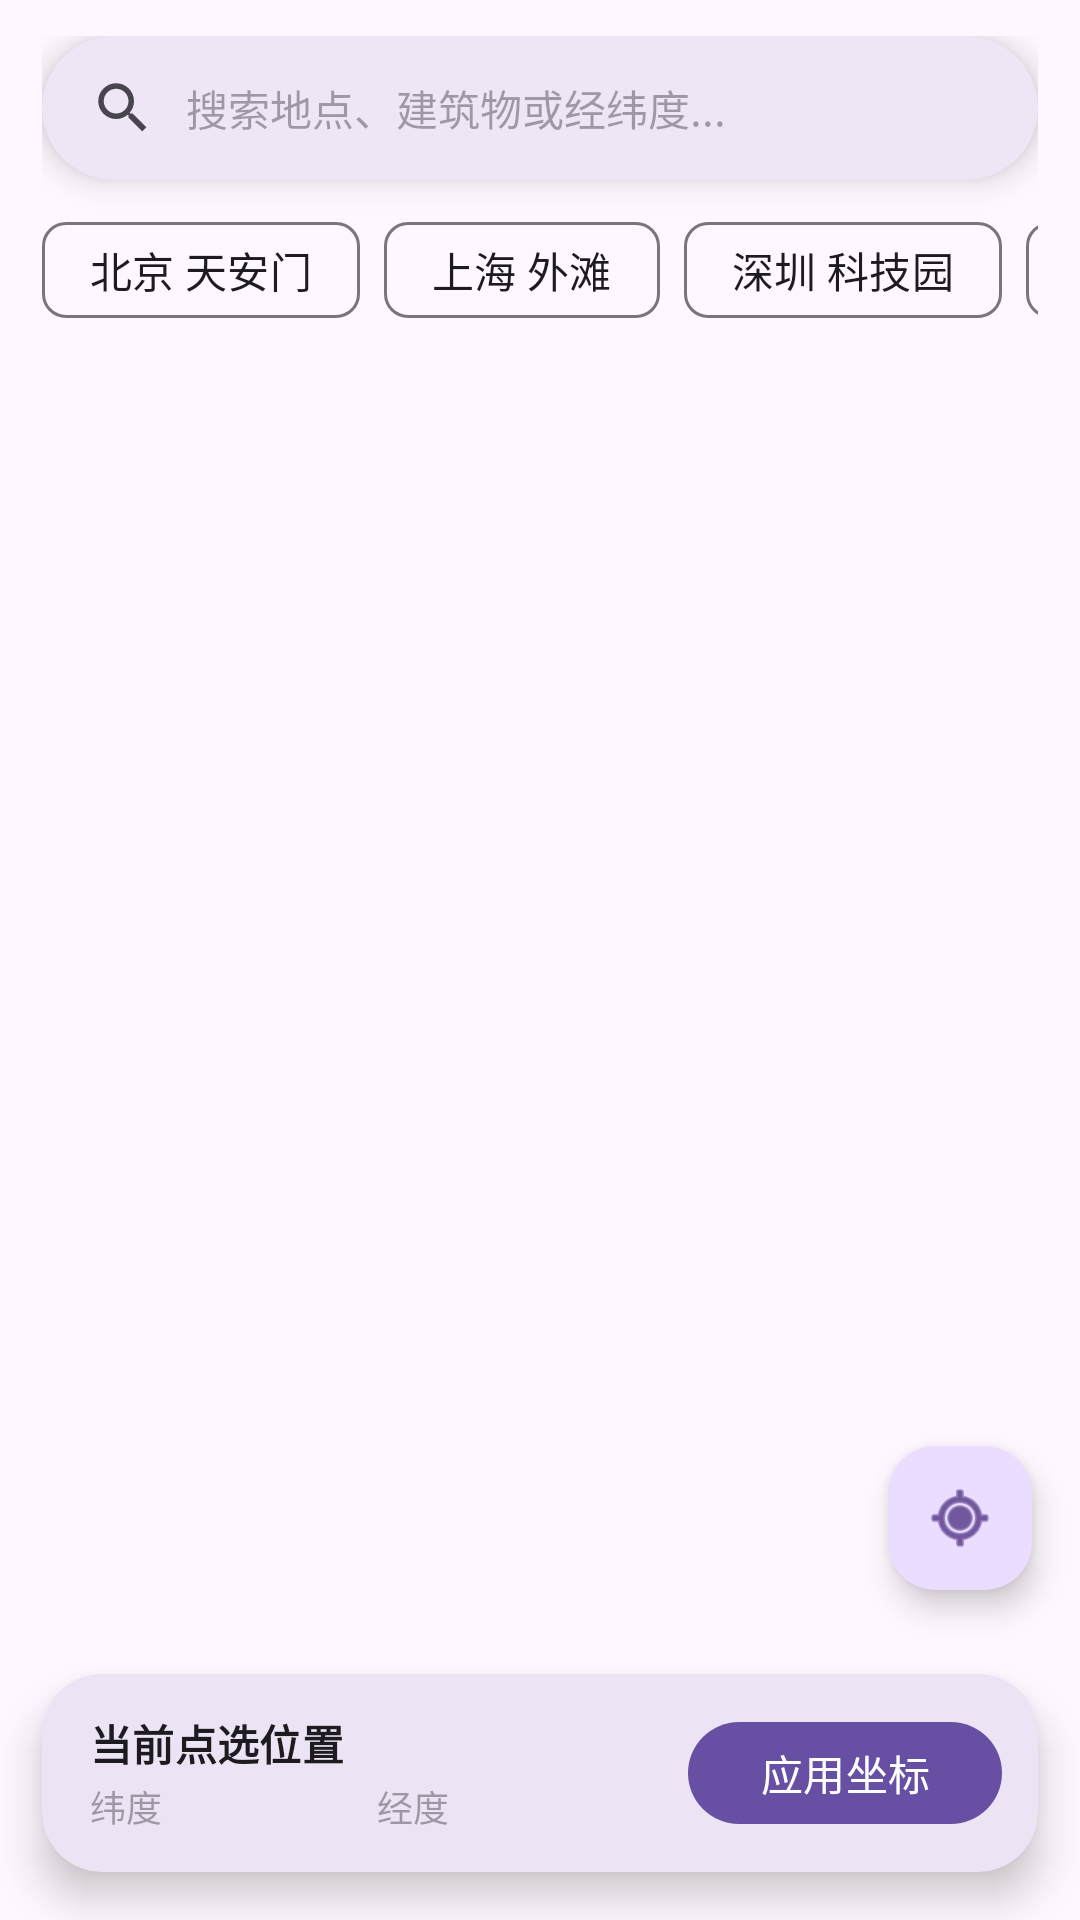

Reconstruct the res/layout file that produces this screen, plus the resources it refers to.
<!-- AndroidManifest.xml: application theme Theme.PositionTravel -->
<!-- res/layout/fragment_map.xml -->
<?xml version="1.0" encoding="utf-8"?>
<FrameLayout xmlns:android="http://schemas.android.com/apk/res/android"
    xmlns:app="http://schemas.android.com/apk/res-auto"
    android:layout_width="match_parent"
    android:layout_height="match_parent">

    
    <FrameLayout
        android:id="@+id/map_container"
        android:layout_width="match_parent"
        android:layout_height="match_parent" />

    
    <LinearLayout
        android:layout_width="match_parent"
        android:layout_height="wrap_content"
        android:orientation="vertical"
        android:paddingTop="12dp"
        android:paddingStart="14dp"
        android:paddingEnd="14dp"
        android:layout_gravity="top">

        
        <com.google.android.material.card.MaterialCardView
            android:id="@+id/card_map_search"
            android:layout_width="match_parent"
            android:layout_height="wrap_content"
            app:cardCornerRadius="24dp"
            app:cardElevation="6dp"
            app:strokeWidth="0dp">

            <LinearLayout
                android:layout_width="match_parent"
                android:layout_height="wrap_content"
                android:orientation="horizontal"
                android:gravity="center_vertical"
                android:paddingStart="16dp"
                android:paddingEnd="12dp"
                android:paddingTop="2dp"
                android:paddingBottom="2dp">

                <ImageView
                    android:layout_width="22dp"
                    android:layout_height="22dp"
                    android:src="@drawable/ic_search"
                    app:tint="?android:attr/textColorSecondary" />

                <EditText
                    android:id="@+id/et_map_search"
                    android:layout_width="0dp"
                    android:layout_height="44dp"
                    android:layout_weight="1"
                    android:layout_marginStart="10dp"
                    android:layout_marginEnd="6dp"
                    android:background="@null"
                    android:hint="@string/map_search_hint"
                    android:imeOptions="actionSearch"
                    android:inputType="text"
                    android:maxLines="1"
                    android:textSize="14sp" />

                <ProgressBar
                    android:id="@+id/progress_map_search"
                    android:layout_width="20dp"
                    android:layout_height="20dp"
                    android:indeterminate="true"
                    android:visibility="gone" />
            </LinearLayout>
        </com.google.android.material.card.MaterialCardView>

        
        <HorizontalScrollView
            android:layout_width="match_parent"
            android:layout_height="wrap_content"
            android:layout_marginTop="6dp"
            android:scrollbars="none">

            <com.google.android.material.chip.ChipGroup
                android:id="@+id/chip_group_presets"
                android:layout_width="wrap_content"
                android:layout_height="wrap_content"
                app:singleLine="true">

                <com.google.android.material.chip.Chip
                    android:id="@+id/chip_beijing"
                    style="@style/Widget.Material3.Chip.Assist"
                    android:layout_width="wrap_content"
                    android:layout_height="wrap_content"
                    android:text="@string/preset_beijing" />

                <com.google.android.material.chip.Chip
                    android:id="@+id/chip_shanghai"
                    style="@style/Widget.Material3.Chip.Assist"
                    android:layout_width="wrap_content"
                    android:layout_height="wrap_content"
                    android:text="@string/preset_shanghai" />

                <com.google.android.material.chip.Chip
                    android:id="@+id/chip_shenzhen"
                    style="@style/Widget.Material3.Chip.Assist"
                    android:layout_width="wrap_content"
                    android:layout_height="wrap_content"
                    android:text="@string/preset_shenzhen" />

                <com.google.android.material.chip.Chip
                    android:id="@+id/chip_hangzhou"
                    style="@style/Widget.Material3.Chip.Assist"
                    android:layout_width="wrap_content"
                    android:layout_height="wrap_content"
                    android:text="@string/preset_hangzhou" />

                <com.google.android.material.chip.Chip
                    android:id="@+id/chip_tokyo"
                    style="@style/Widget.Material3.Chip.Assist"
                    android:layout_width="wrap_content"
                    android:layout_height="wrap_content"
                    android:text="@string/preset_tokyo" />

                <com.google.android.material.chip.Chip
                    android:id="@+id/chip_siliconvalley"
                    style="@style/Widget.Material3.Chip.Assist"
                    android:layout_width="wrap_content"
                    android:layout_height="wrap_content"
                    android:text="@string/preset_siliconvalley" />

                <com.google.android.material.chip.Chip
                    android:id="@+id/chip_paris"
                    style="@style/Widget.Material3.Chip.Assist"
                    android:layout_width="wrap_content"
                    android:layout_height="wrap_content"
                    android:text="@string/preset_paris" />
            </com.google.android.material.chip.ChipGroup>
        </HorizontalScrollView>
    </LinearLayout>

    
    <com.google.android.material.floatingactionbutton.FloatingActionButton
        android:id="@+id/fab_current_location"
        android:layout_width="wrap_content"
        android:layout_height="wrap_content"
        android:layout_gravity="bottom|end"
        android:layout_marginEnd="16dp"
        android:layout_marginBottom="110dp"
        android:contentDescription="回到当前设置位置"
        app:fabCustomSize="48dp"
        app:maxImageSize="24dp"
        app:elevation="6dp"
        app:srcCompat="@android:drawable/ic_menu_mylocation" />

    
    <com.google.android.material.card.MaterialCardView
        android:id="@+id/card_bottom_coord"
        android:layout_width="match_parent"
        android:layout_height="wrap_content"
        android:layout_gravity="bottom"
        android:layout_marginStart="14dp"
        android:layout_marginEnd="14dp"
        android:layout_marginBottom="16dp"
        app:cardCornerRadius="20dp"
        app:cardElevation="8dp"
        app:strokeWidth="0dp">

        <LinearLayout
            android:layout_width="match_parent"
            android:layout_height="wrap_content"
            android:orientation="horizontal"
            android:paddingStart="16dp"
            android:paddingEnd="12dp"
            android:paddingTop="12dp"
            android:paddingBottom="12dp"
            android:gravity="center_vertical">

            <LinearLayout
                android:layout_width="0dp"
                android:layout_height="wrap_content"
                android:layout_weight="1"
                android:orientation="vertical">

                <TextView
                    android:id="@+id/tv_map_selected_name"
                    android:layout_width="wrap_content"
                    android:layout_height="wrap_content"
                    android:text="当前点选位置"
                    android:textAppearance="?attr/textAppearanceTitleSmall"
                    android:textStyle="bold"
                    android:singleLine="true"
                    android:ellipsize="end" />

                <LinearLayout
                    android:layout_width="match_parent"
                    android:layout_height="wrap_content"
                    android:layout_marginTop="2dp"
                    android:orientation="horizontal">

                    <EditText
                        android:id="@+id/et_latitude"
                        android:layout_width="0dp"
                        android:layout_height="wrap_content"
                        android:layout_weight="1"
                        android:background="@null"
                        android:hint="纬度"
                        android:inputType="numberDecimal|numberSigned"
                        android:textSize="12sp"
                        android:textColor="?android:attr/textColorSecondary" />

                    <EditText
                        android:id="@+id/et_longitude"
                        android:layout_width="0dp"
                        android:layout_height="wrap_content"
                        android:layout_weight="1"
                        android:background="@null"
                        android:hint="经度"
                        android:inputType="numberDecimal|numberSigned"
                        android:textSize="12sp"
                        android:textColor="?android:attr/textColorSecondary" />
                </LinearLayout>
            </LinearLayout>

            <com.google.android.material.button.MaterialButton
                android:id="@+id/btn_apply_coord"
                android:layout_width="wrap_content"
                android:layout_height="42dp"
                android:layout_marginStart="8dp"
                android:text="@string/btn_apply_coord"
                app:cornerRadius="21dp" />
        </LinearLayout>
    </com.google.android.material.card.MaterialCardView>

</FrameLayout>
<!-- resources referenced by this layout -->
<resources>
  <!-- drawable ic_search (drawable) -->
  <vector xmlns:android="http://schemas.android.com/apk/res/android"
      android:width="24dp"
      android:height="24dp"
      android:viewportWidth="24"
      android:viewportHeight="24">
      <path
          android:fillColor="?attr/colorControlNormal"
          android:pathData="M15.5,14h-0.79l-0.28,-0.27C15.41,12.59 16,11.11 16,9.5 16,5.91 13.09,3 9.5,3S3,5.91 3,9.5 5.91,16 9.5,16c1.61,0 3.09,-0.59 4.23,-1.57l0.27,0.28v0.79l5,4.99L20.49,19l-4.99,-5zm-6,0C7.01,14 5,11.99 5,9.5S7.01,5 9.5,5 14,7.01 14,9.5 11.99,14 9.5,14z" />
  </vector>
  <string name="btn_apply_coord">应用坐标</string>
  <string name="map_search_hint">搜索地点、建筑物或经纬度...</string>
  <string name="preset_beijing">北京 天安门</string>
  <string name="preset_hangzhou">杭州 西湖</string>
  <string name="preset_paris">巴黎 埃菲尔铁塔</string>
  <string name="preset_shanghai">上海 外滩</string>
  <string name="preset_shenzhen">深圳 科技园</string>
  <string name="preset_siliconvalley">硅谷 Apple Park</string>
  <string name="preset_tokyo">东京 涩谷</string>
  <style name="Theme.PositionTravel" parent="Theme.Material3.DayNight.NoActionBar">
          <item name="android:statusBarColor">@android:color/transparent</item>
          <item name="android:navigationBarColor">@android:color/transparent</item>
          <item name="android:windowLightStatusBar">true</item>
      </style>
</resources>
